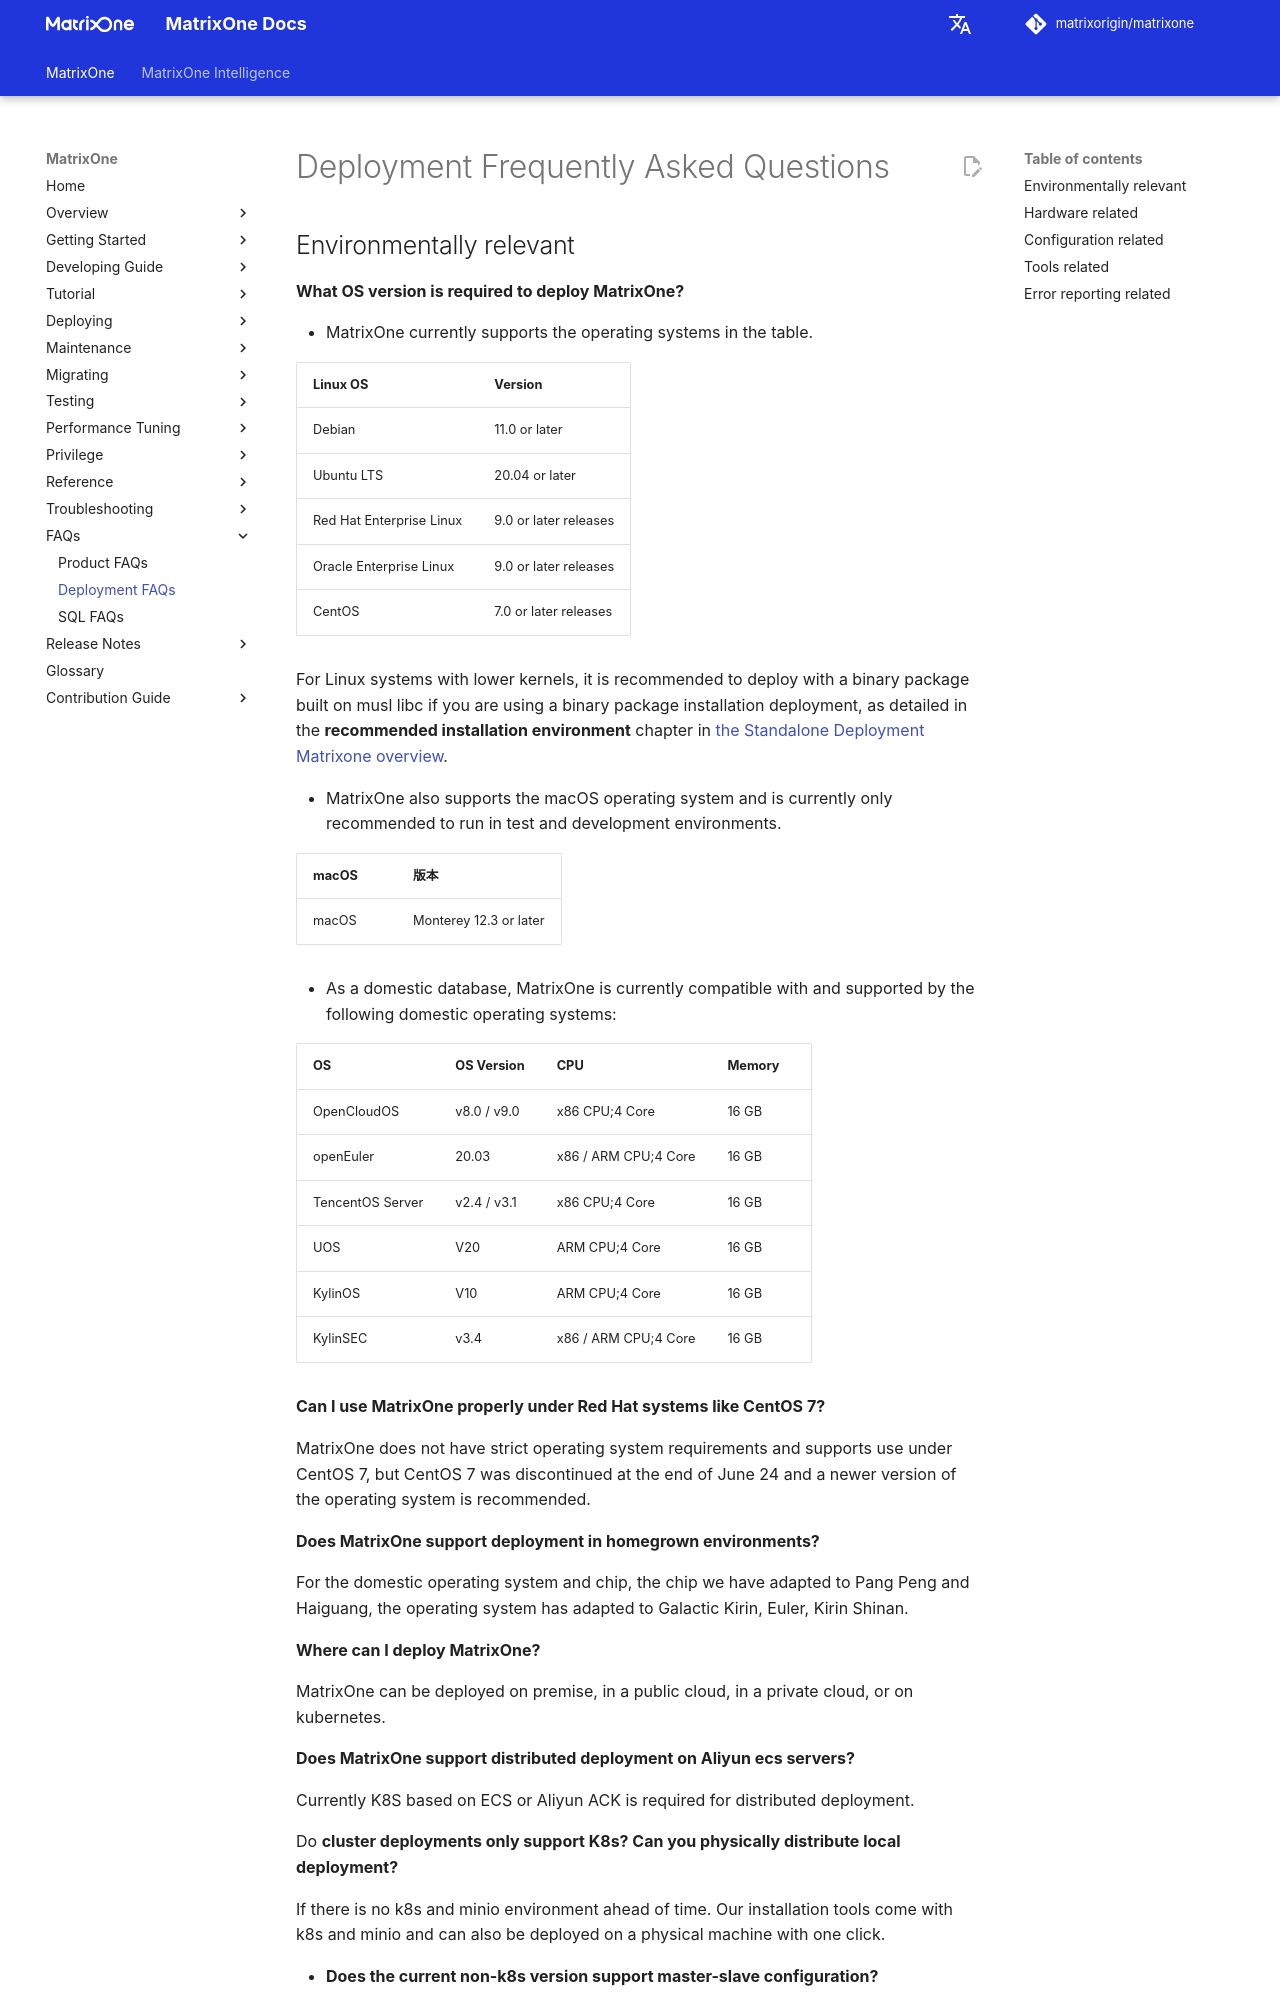

repository: matrixorigin/matrixorigin.io · page: dev/MatrixOne/FAQs/deployment-faqs/index.html · generator: mkdocs

# Deployment Frequently Asked Questions

## Environmentally relevant

**What OS version is required to deploy MatrixOne?**

- MatrixOne currently supports the operating systems in the table.

| Linux OS | Version |
| :----------------------- | :------------------------ |
| Debian                   | 11.0 or later            |
| Ubuntu LTS               | 20.04 or later            |
| Red Hat Enterprise Linux | 9.0 or later releases |
| Oracle Enterprise Linux  | 9.0 or later releases |
| CentOS                   | 7.0 or later releases |

For Linux systems with lower kernels, it is recommended to deploy with a binary package built on musl libc if you are using a binary package installation deployment, as detailed in the **recommended installation environment** chapter in [the Standalone Deployment Matrixone overview](../Get-Started/install-standalone-matrixone.md).

- MatrixOne also supports the macOS operating system and is currently only recommended to run in test and development environments.

| macOS | 版本                |
| :---- | :--------------------- |
| macOS | Monterey 12.3 or later |

- As a domestic database, MatrixOne is currently compatible with and supported by the following domestic operating systems:

| OS | OS Version | CPU | Memory |
| :------ |:------ | :------ | :----- |
|OpenCloudOS| v8.0 / v9.0 | x86 CPU;4 Core | 16 GB |
|openEuler  | 20.03 | x86 / ARM CPU;4 Core | 16 GB |
|TencentOS Server | v2.4 / v3.1 | x86 CPU;4 Core | 16 GB |
|UOS  | V20 |  ARM CPU;4 Core | 16 GB |
|KylinOS | V10 |  ARM CPU;4 Core | 16 GB |
|KylinSEC | v3.4 | x86 / ARM CPU;4 Core | 16 GB |

**Can I use MatrixOne properly under Red Hat systems like CentOS 7?**

MatrixOne does not have strict operating system requirements and supports use under CentOS 7, but CentOS 7 was discontinued at the end of June 24 and a newer version of the operating system is recommended.

**Does MatrixOne support deployment in homegrown environments?**

For the domestic operating system and chip, the chip we have adapted to Pang Peng and Haiguang, the operating system has adapted to Galactic Kirin, Euler, Kirin Shinan.

**Where can I deploy MatrixOne?**

MatrixOne can be deployed on premise, in a public cloud, in a private cloud, or on kubernetes.

**Does MatrixOne support distributed deployment on Aliyun ecs servers?**

Currently K8S based on ECS or Aliyun ACK is required for distributed deployment.

Do **cluster deployments only support K8s? Can you physically distribute local deployment?**

If there is no k8s and minio environment ahead of time. Our installation tools come with k8s and minio and can also be deployed on a physical machine with one click.

* **Does the current non-k8s version support master-slave configuration?**

MatrixOne does not currently support a non-k8s version of the master-slave configuration and will do so later.

**Can a production environment only be deployed in k8s mode?**

Yes, for distributed stability and scalability, we recommend that production systems be deployed with k8s. If you don't have k8s out of the box, you can deploy with managed k8s to reduce complexity.
